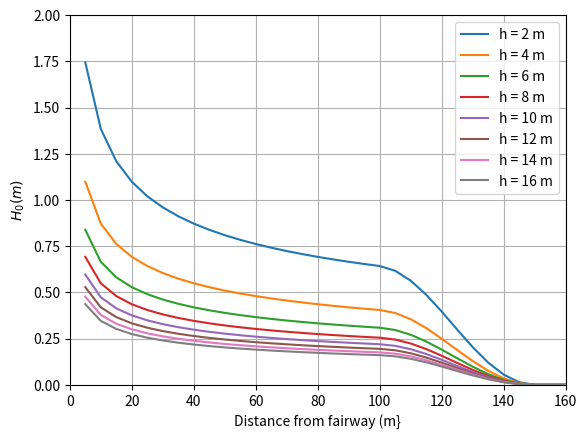

Python code for this plot:
import math
import matplotlib.pyplot as plt
import numpy as np

#%%
h=np.arange(2,18,2) # m water depth
Ts = 1.2 # m the draught of the ships
vs = 6 # m/s  relative velocity
s0 = 150 # m
s1 = s0-50
s = np.arange(5,165,5)
a1 = 0.28* Ts**1.25 # for  RHK ship / Motorship


f = np.zeros(len(s))
H0 = np.zeros((len(h),len(s)))
for j in np.arange(len(h)):
    Fr = vs/math.sqrt(9.81*h[j])
    for i in np.arange(len(s)):
        if s[i]>0 and s[i]<s1:
            f = 1
        elif s[i]>=s1 and s[i]<s0:
            f = 0.5 * (1.0 + math.cos((s[i]-s1)/(s0-s1) * math.pi))
        else:
            f = 0
        H0[j,i] = (a1*h[j]*(s[i]/h[j])**(-1/3)*Fr**4)*f
        
#%%
plt.figure()
for i in np.arange(len(h)):
    plt.plot(s,H0[i],label=('h = {} m').format(h[i]))

plt.xlabel('Distance from fairway (m}')
plt.ylabel("$H_0 (m)$")
plt.legend()
plt.ylim(0,2)
plt.xlim(0,160)
plt.grid('major')
plt.savefig('fig5.3.svg')
plt.savefig('fig5.3.png')
plt.savefig('fig5.3.pdf')
          

